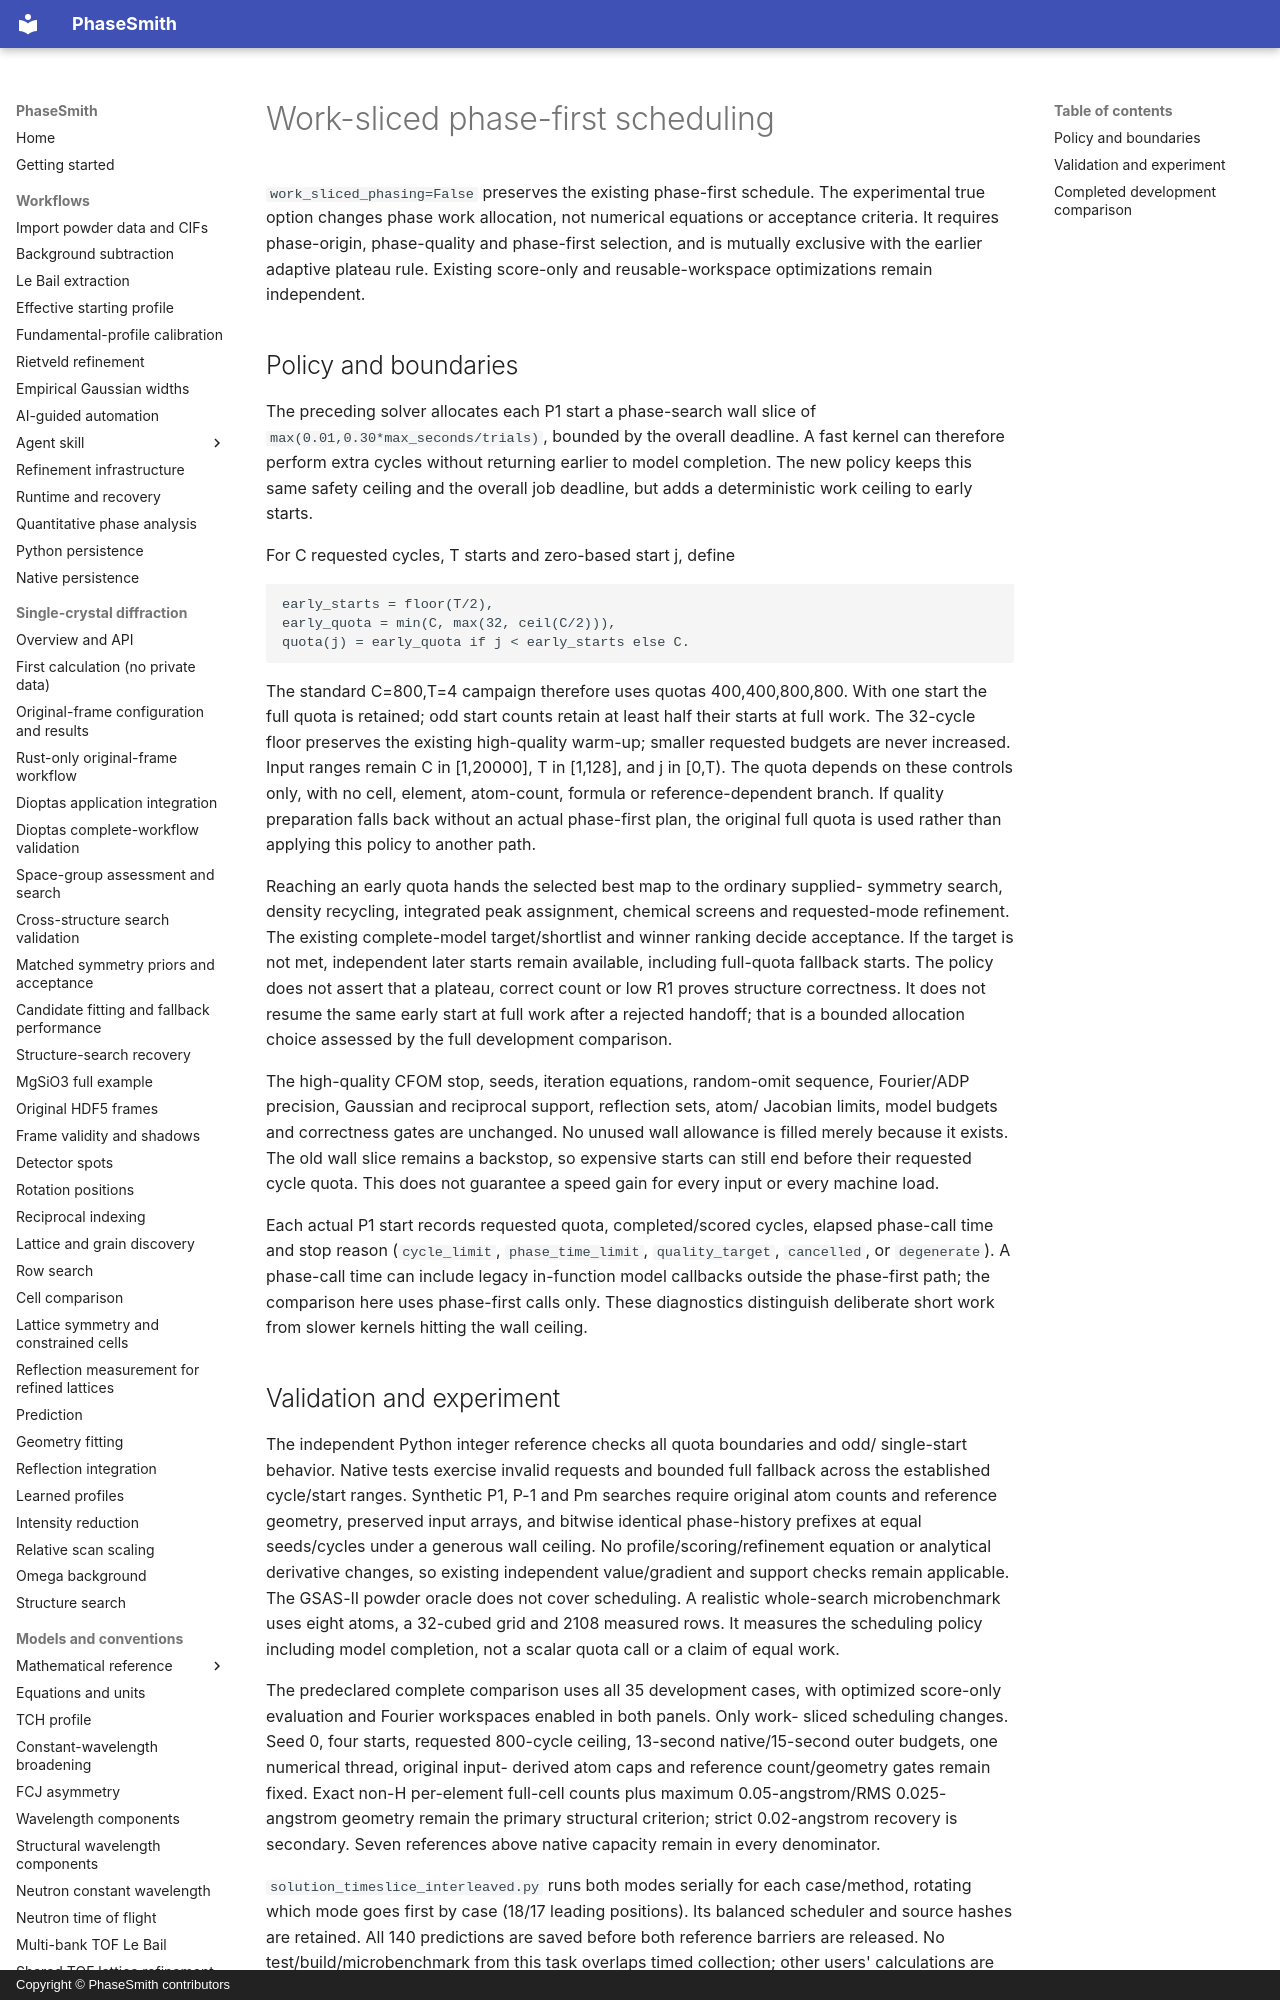

repository: CPrescher/PhaseSmith · page: solution-time-slice-scheduling/index.html · generator: mkdocs · copyright: Copyright © PhaseSmith contributors

# Work-sliced phase-first scheduling

`work_sliced_phasing=False` preserves the existing phase-first schedule. The
experimental true option changes phase work allocation, not numerical equations
or acceptance criteria. It requires phase-origin, phase-quality and phase-first
selection, and is mutually exclusive with the earlier adaptive plateau rule.
Existing score-only and reusable-workspace optimizations remain independent.

## Policy and boundaries

The preceding solver allocates each P1 start a phase-search wall slice of
`max(0.01,0.30*max_seconds/trials)`, bounded by the overall deadline. A fast kernel
can therefore perform extra cycles without returning earlier to model completion.
The new policy keeps this same safety ceiling and the overall job deadline, but
adds a deterministic work ceiling to early starts.

For C requested cycles, T starts and zero-based start j, define

    early_starts = floor(T/2),
    early_quota = min(C, max(32, ceil(C/2))),
    quota(j) = early_quota if j < early_starts else C.

The standard C=800,T=4 campaign therefore uses quotas 400,400,800,800. With one
start the full quota is retained; odd start counts retain at least half their
starts at full work. The 32-cycle floor preserves the existing high-quality
warm-up; smaller requested budgets are never increased. Input ranges remain
C in [1,20000], T in [1,128], and j in [0,T). The quota depends on these controls
only, with no cell, element, atom-count, formula or reference-dependent branch.
If quality preparation falls back without an actual phase-first plan, the
original full quota is used rather than applying this policy to another path.

Reaching an early quota hands the selected best map to the ordinary supplied-
symmetry search, density recycling, integrated peak assignment, chemical screens
and requested-mode refinement. The existing complete-model target/shortlist and
winner ranking decide acceptance. If the target is not met, independent later
starts remain available, including full-quota fallback starts. The policy does
not assert that a plateau, correct count or low R1 proves structure correctness.
It does not resume the same early start at full work after a rejected handoff;
that is a bounded allocation choice assessed by the full development comparison.

The high-quality CFOM stop, seeds, iteration equations, random-omit sequence,
Fourier/ADP precision, Gaussian and reciprocal support, reflection sets, atom/
Jacobian limits, model budgets and correctness gates are unchanged. No unused
wall allowance is filled merely because it exists. The old wall slice remains a
backstop, so expensive starts can still end before their requested cycle quota.
This does not guarantee a speed gain for every input or every machine load.

Each actual P1 start records requested quota, completed/scored cycles, elapsed
phase-call time and stop reason (`cycle_limit`, `phase_time_limit`,
`quality_target`, `cancelled`, or `degenerate`). A phase-call time can include
legacy in-function model callbacks outside the phase-first path; the comparison
here uses phase-first calls only. These diagnostics distinguish deliberate short
work from slower kernels hitting the wall ceiling.
